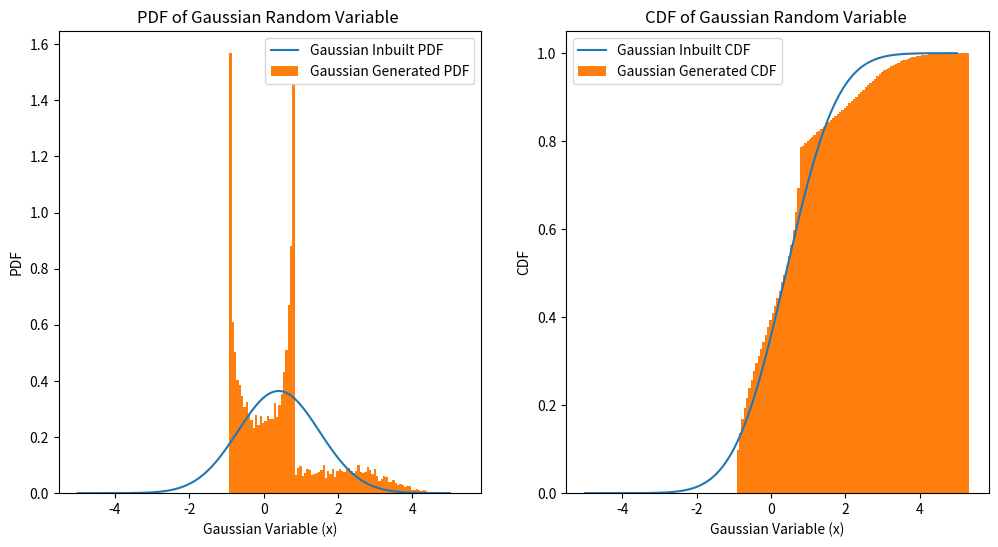

This figure's Python source:
import numpy as np
import matplotlib.pyplot as plt
from scipy.stats import norm
# import seaborn as sns
mean = (0+1+3)/10
variance = 3*mean
std_deviation = np.sqrt(variance)
values_clt = []
num_of_samples = 10000
# samples = 400
for i in range(num_of_samples):
    uniform1 = np.random.rand()
    uniform2 = np.random.rand()
    inverse = np.sqrt(-2 * np.log(uniform1)) * np.cos(2 * np.pi * uniform1)
    values_clt.append(inverse*std_deviation + mean)

x1 = np.linspace(-5, 5, 1000)
# pdf_values_inbuilt = (1 / (std_deviation * np.sqrt(2 * np.pi))) * np.exp(-0.5 * ((x1 - mean) / std_deviation) ** 2)
pdf_values_inbuilt = norm.pdf(x1, loc=mean, scale=std_deviation)
cdf_values_inbuilt = norm.cdf(x1, loc=mean, scale=std_deviation)
# x = np.linspace(0, max(values_clt), 1000)
# pdf_values = (x/sigma ** 2)*(np.exp(- (x ** 2)/(2 * (sigma ** 2))))
# cdf_values = 1 - np.exp(-x**2 / (2 * sigma**2))
plt.figure(figsize=(12, 6))
plt.subplot(1,2,1)
plt.plot(x1, pdf_values_inbuilt, label="Gaussian Inbuilt PDF")
plt.hist(values_clt,bins=100,density=True, label='Gaussian Generated PDF')
# sns.distplot(values_clt,hist=False, label="Rayleigh Generated PDF ")
plt.xlabel("Gaussian Variable (x)")
plt.ylabel("PDF")
plt.legend()
plt.title("PDF of Gaussian Random Variable ")

plt.subplot(1,2,2)
plt.plot(x1, cdf_values_inbuilt, label="Gaussian Inbuilt CDF")
plt.hist(values_clt,bins=100,cumulative=True,density=True,label='Gaussian Generated CDF')
# sns.distplot(values_clt,hist=False,kde_kws={"cumulative": True}, label="Rayleigh Generated CDF ")
plt.xlabel("Gaussian Variable (x)")
plt.ylabel("CDF")
plt.legend()
plt.title("CDF of Gaussian Random Variable ")
plt.show()





# # import numpy as np
# # import matplotlib.pyplot as plt

# # mean = (0+1+3)/10
# # variance = 3*mean

# # import numpy as np
# # import matplotlib.pyplot as plt

# # # Parameters
# # mean = 0.1
# # variance = 0.3  # 3 * mean

# # # a. Central Limit Theorem
# # sample_size = 10000
# # num_samples = 10000
# # clt_samples = []

# # for j in range(num_samples):
# #     random_uniform_samples = np.random.uniform(0, 1, sample_size)
# #     clt_sample = np.sum(random_uniform_samples) - sample_size / 2
# #     clt_sample = clt_sample * np.sqrt(12 * variance / sample_size) + mean
# #     clt_samples.append(clt_sample)
# # print(np.mean(clt_samples))
# # print(np.var(clt_samples))
# # # b. Box-Muller Method
# # bm_samples = []

# # for i in range(num_samples):
# #     u1, u2 = np.random.uniform(0, 1, 2)
# #     z1 = np.sqrt(-2 * np.log(u1)) * np.cos(2 * np.pi * u2)
# #     bm_sample = z1 * np.sqrt(variance) + mean
# #     bm_samples.append(bm_sample)
# # print(np.mean(bm_samples))
# # print(np.var(bm_samples))
# # # Plot the CDF and PDF of the generated samples
# # plt.figure(figsize=(12, 6))
# # plt.subplot(1, 2, 1)
# # plt.hist(clt_samples, bins=100, density=True, alpha=0.5, label='Central Limit Theorem')
# # plt.hist(bm_samples, bins=100, density=True, alpha=0.5, label='Box-Muller Method')
# # plt.xlabel('Value')
# # plt.ylabel('PDF')
# # plt.legend()

# # plt.subplot(1, 2, 2)
# # sorted_samples = np.sort(clt_samples)
# # y = np.arange(1, len(sorted_samples) + 1) / len(sorted_samples)
# # plt.plot(sorted_samples, y, label='Central Limit Theorem')
# # sorted_samples = np.sort(bm_samples)
# # y = np.arange(1, len(sorted_samples) + 1) / len(sorted_samples)
# # plt.plot(sorted_samples, y, label='Box-Muller Method')
# # plt.xlabel('Value')
# # plt.ylabel('CDF')
# # plt.legend()

# # plt.show()

# import numpy as np
# import matplotlib.pyplot as plt
# num_samples = 1000

# # Generate two sets of uniform random variables between 0 and 1
# u1 = np.random.rand(num_samples)
# u2 = np.random.rand(num_samples)

# # Apply the Box-Muller transform to generate standard Gaussian random variables
# z1 = np.sqrt(-2 * np.log(u1)) * np.cos(2 * np.pi * u2)
# z2 = np.sqrt(-2 * np.log(u1)) * np.sin(2 * np.pi * u2)

# # Plot the generated Gaussian random variables
# plt.hist(z1, bins=30, density=True, alpha=0.6, color='g')
# plt.hist(z2, bins=30, density=True, alpha=0.6, color='b')

# # Plot the standard Gaussian PDF for comparison
# x = np.linspace(-3, 3, 100)
# pdf = (1 / np.sqrt(2 * np.pi)) * np.exp(-0.5 * x**2)
# plt.plot(x, pdf, 'r-', lw=2)

# plt.title("Box-Muller: Generated Gaussian Random Variables vs. Standard Gaussian")
# plt.xlabel("Value")
# plt.ylabel("Probability Density")
# plt.show()
